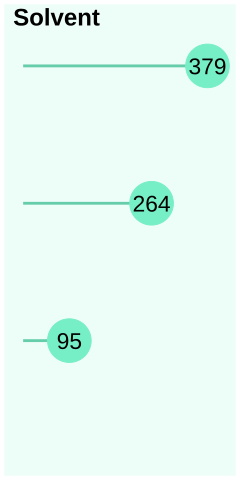

The data file committed next to this chart (first rows):
, Var1, Freq
48, CC1=CC=CC=C1, 379
11, C1CCOC1, 264
26, C1COCCO1, 95
